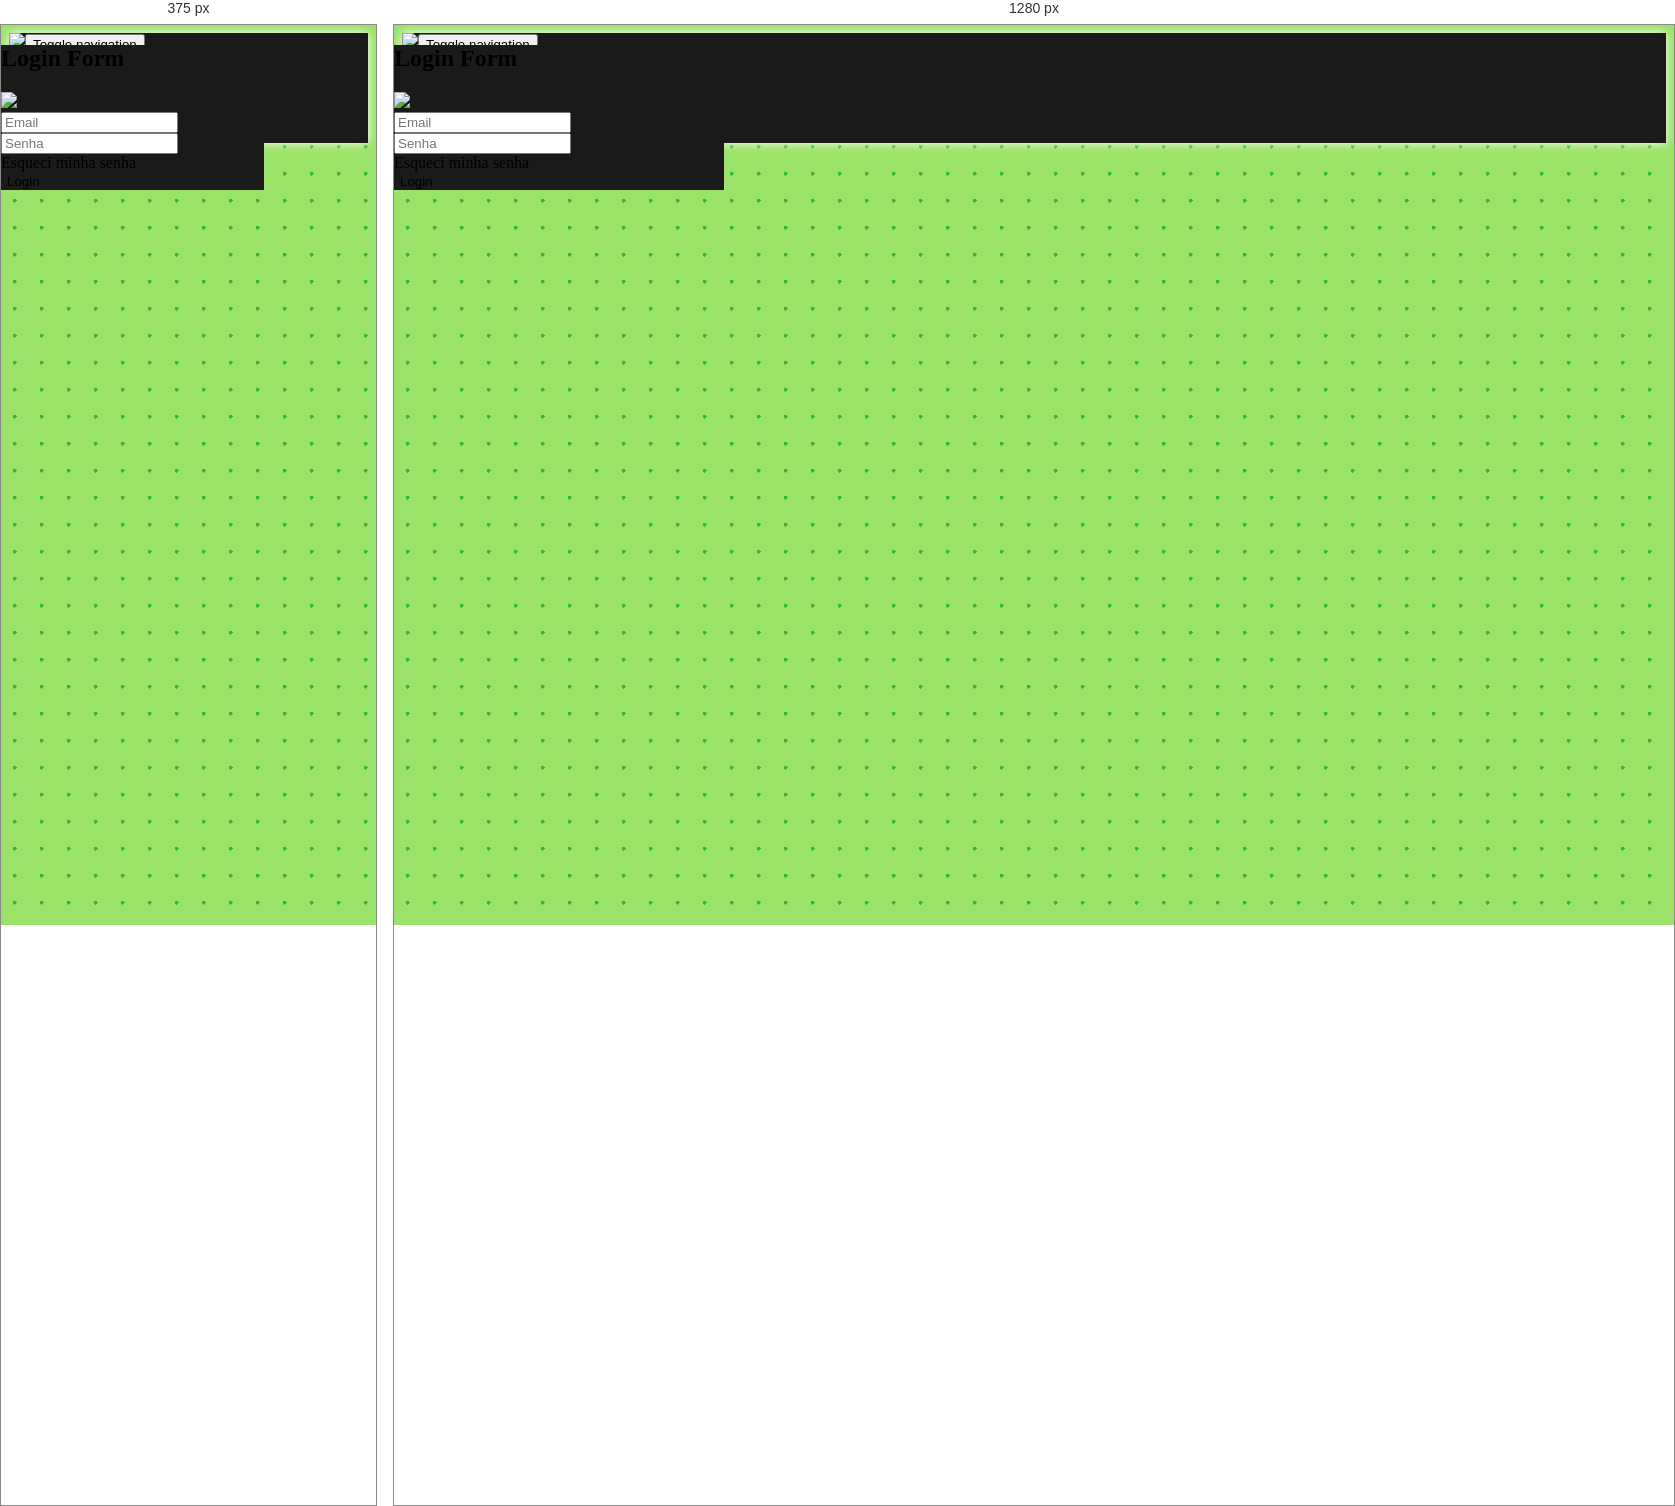
Rendered at 375 px and 1280 px, left to right.

<!-- file: login.html -->
<!DOCTYPE html>
<html lang="pt-br">

<head>
    <meta charset="utf-8">
    <meta name="viewport" content="width=device-width, initial-scale=1.0, shrink-to-fit=no">
    <title>INNE</title>
    <meta name="" content="">
    <meta name="theme-color" content="#1a1a1a">
    <link rel="stylesheet" href="https://cdn.jsdelivr.net/npm/bootstrap@5.0.2/dist/css/bootstrap.min.css">
    <link rel="stylesheet" href="https://cdnjs.cloudflare.com/ajax/libs/animate.css/3.5.2/animate.min.css">
    <link rel="stylesheet" href="assets/css/Login-Form-Dark.css">
    <link rel="stylesheet" href="assets/css/styles.css">
</head>

<body style="background-image: radial-gradient(#39b72e 2px, transparent 2px);background-size: 27px 27px;background-color: #9be268;">
    <nav class="navbar navbar-light navbar-expand-md fixed-top" style="background-color: #1a1a1a;box-shadow: white 0px 0px 10px;">
        <div class="container-fluid"><a href="index.html"><img src="assets/img/Logo_ÍCONE%20BRANCO.png" style="width: 40px;"></a><button data-bs-toggle="collapse" class="navbar-toggler" data-bs-target="#navcol-1"><span class="visually-hidden" style="color: var(--bs-light);">Toggle navigation</span><span class="navbar-toggler-icon" style="color: var(--bs-light);filter: invert(100%);"></span></button>
            <div class="collapse navbar-collapse justify-content-md-end" id="navcol-1">
                <ul class="navbar-nav">
                    <li class="nav-item"><a class="nav-link active" href="#" style="color: var(--bs-light);padding-right: 20px;">UFFS</a></li>
                    <li class="nav-item"><a class="nav-link active" href="cadastro.html" style="color: var(--bs-light);padding-right: 20px;">Cadastro</a></li>
                    <li class="nav-item" style="padding-right: 20px;"><a class="nav-link" href="#" style="color: var(--bs-light);">Contato</a></li>
                    <li class="nav-item"><a class="nav-link" href="#" style="color: var(--bs-light);padding-right: 20px;">Sobre Nós</a></li>
                </ul>
            </div>
        </div>
    </nav>
    <div style="overflow: hidden;position: absolute;top: 0;left: 0;height: 100%;width: 100%;">
        <section class="login-dark" style="height: 100%;">
            <form class="text-center" method="post" style="background: #1a1a1a;max-width: min(70%, 330px);margin-top: 20px;">
                <h2 class="visually-hidden">Login Form</h2>
                <div class="illustration"><img src="assets/img/Logo_TIPO%20BRANCO[.png" style="width: 100%;"></div>
                <div class="mb-3"><input class="form-control" type="email" name="email" placeholder="Email" autocomplete="off"></div>
                <div class="mb-3"><input class="form-control" type="password" name="password" placeholder="Senha" autocomplete="off"></div><a href="#">Esqueci minha senha</a>
                <div class="mb-3"><button class="btn btn-primary d-block w-100" type="button" style="background: var(--bs-success);">Login</button></div>
            </form>
        </section>
    </div>
    <script src="https://cdn.jsdelivr.net/npm/bootstrap@5.0.2/dist/js/bootstrap.bundle.min.js"></script>
    <script src="assets/js/bs-init.js"></script>
</body>

</html>

/* @media block from assets/css/styles.css */
@media (max-width: 570px) {
  .row {
    margin-top: 20%;
  }
}